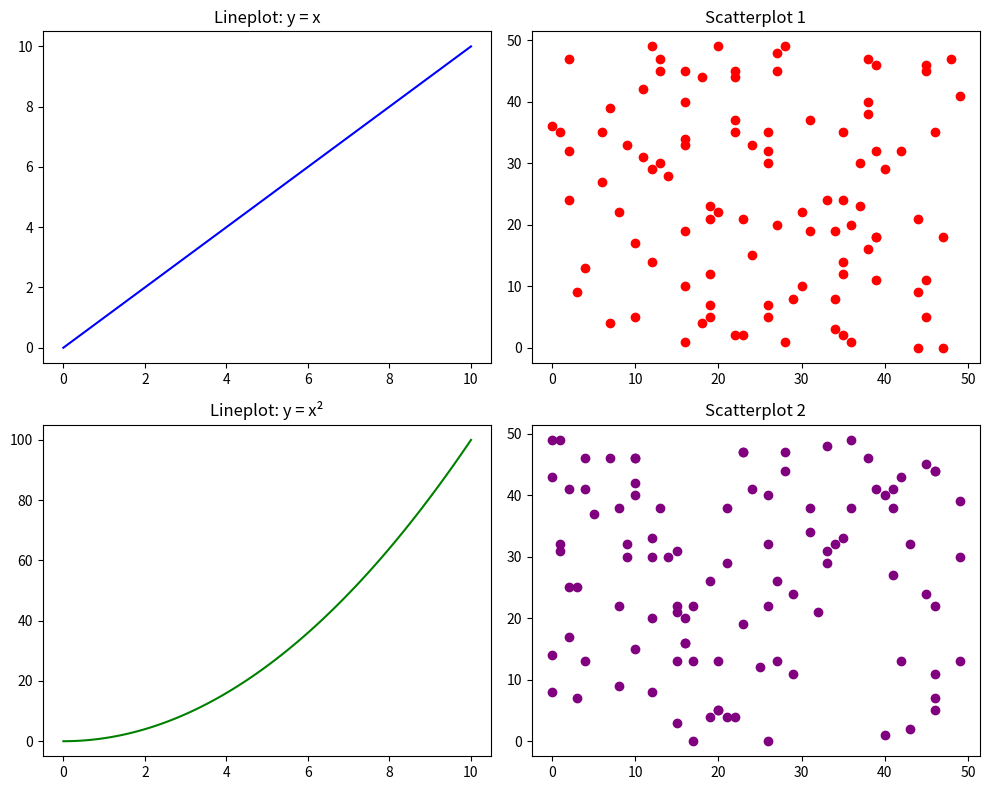

Generate this figure with matplotlib:
import numpy as np
import matplotlib.pyplot as plt

x = np.linspace(0, 10, 100)
y1 = x
y2 = x**2

sx = np.random.randint(0, 50, 100)
sy = np.random.randint(0, 50, 100)

fig, axs = plt.subplots(2, 2, figsize=(10, 8))

axs[0, 0].plot(x, y1, color='blue')
axs[0, 0].set_title("Lineplot: y = x")

axs[1, 0].plot(x, y2, color='green')
axs[1, 0].set_title("Lineplot: y = x²")

axs[0, 1].scatter(sx, sy, color='red')
axs[0, 1].set_title("Scatterplot 1")

sx2 = np.random.randint(0, 50, 100)
sy2 = np.random.randint(0, 50, 100)
axs[1, 1].scatter(sx2, sy2, color='purple')
axs[1, 1].set_title("Scatterplot 2")

plt.tight_layout()

plt.show()
